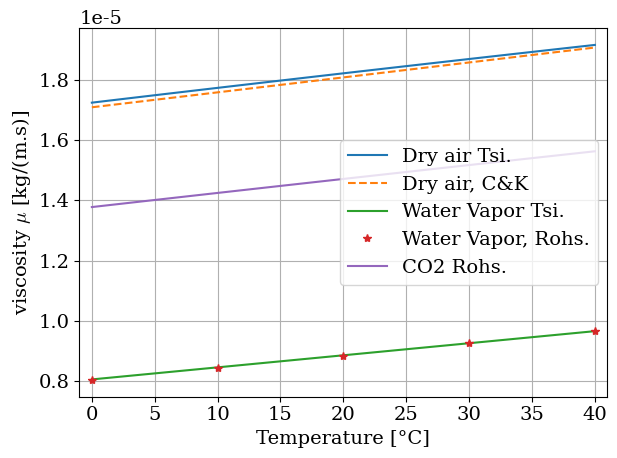
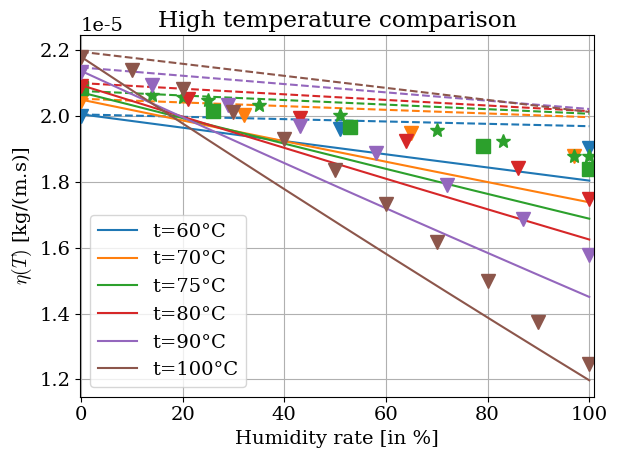
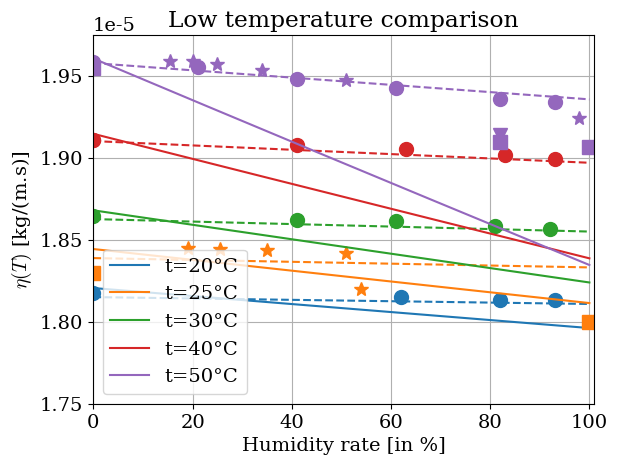
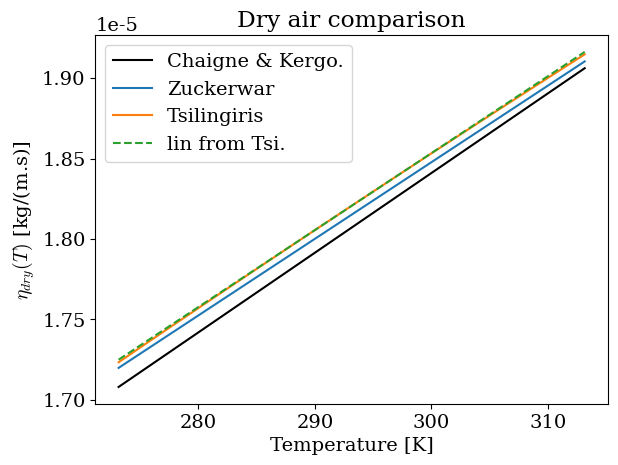
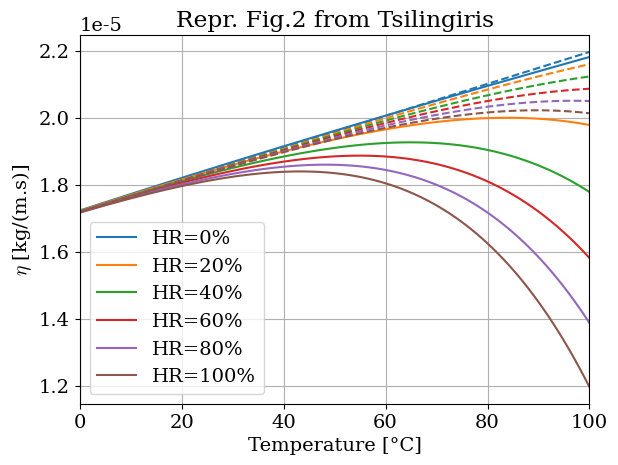
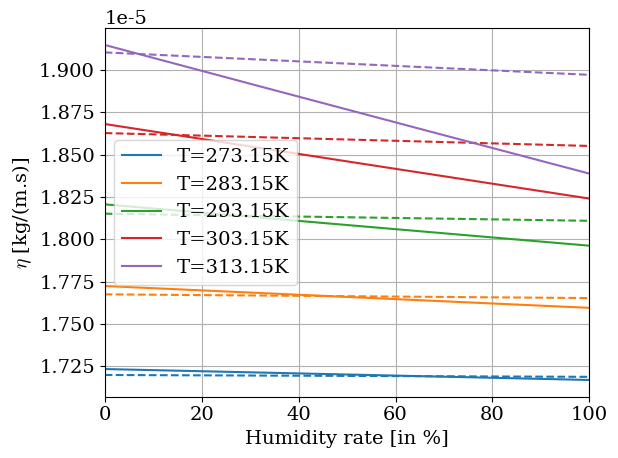
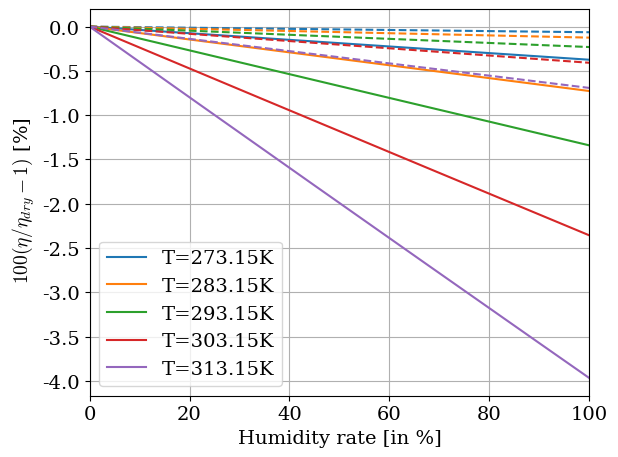
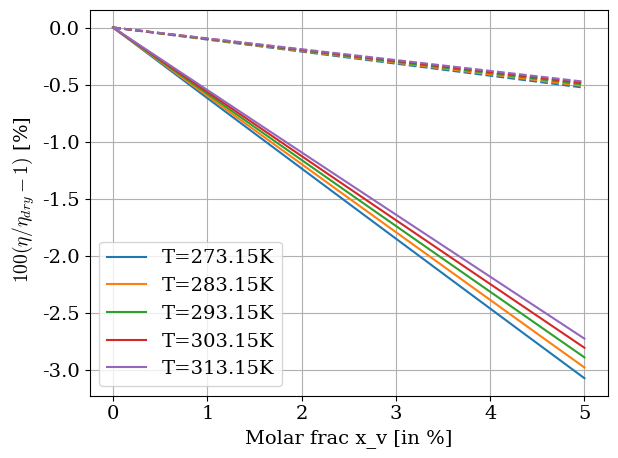

Python code for these plots, in order:
#!/usr/bin/env python3
# -*- coding: utf-8 -*-
"""
Created on Fri Mar 31 17:09:39 2023

@author: augustin
"""
#!/usr/bin/env python3
# -*- coding: utf-8 -*-

# Copyright (C) 2019-2025, INRIA
#
# This file is part of Openwind.
#
# Openwind is free software: you can redistribute it and/or modify
# it under the terms of the GNU General Public License as published by
# the Free Software Foundation, either version 3 of the License, or
# (at your option) any later version.
#
# Openwind is distributed in the hope that it will be useful,
# but WITHOUT ANY WARRANTY; without even the implied warranty of
# MERCHANTABILITY or FITNESS FOR A PARTICULAR PURPOSE.  See the
# GNU General Public License for more details.
#
# You should have received a copy of the GNU General Public License
# along with Openwind.  If not, see <https://www.gnu.org/licenses/>.
#
# For more informations about authors, see the CONTRIBUTORS file

import numpy as np
import matplotlib.pyplot as plt

import matplotlib

"""
This file is related to the research report: A.Ernoult, 2023 "Effect of air
humidity and carbon dioxide in the sound propagation for the modeling of wind
musical instruments" RR-9500, Inria. 2023, pp.28. https://hal.inria.fr/hal-04008847

This file compare tabulated values and expressions founded in the literature for
the viscosity of air (or other gases) .

The main papers used are:

    [1] W.M. Rohsenow, J.P. Hartnett and Y.I. Cho eds. 1998. Handbook of heat
        transfer. McGraw-Hill.

    [2] P.T. Tsilingiris 2008. "Thermophysical and transport properties of
        humid air at temperature range between 0 and 100°C". Energy Conversion
        and Management. 49(5), p.1098–1110. DOI:10.1016/j.enconman.2007.09.015
        https://www.sciencedirect.com/science/article/pii/S0196890407003329.

    [3] A.J. Zuckerwar and R.W. Meredith 1985. "Low‐frequency absorption of
        sound in air". The Journal of the Acoustical Society of America. 78(3),
        p.946–955. https://asa.scitation.org/doi/abs/10.1121/1.392927.

"""

# plotting options
colors = list(matplotlib.colors.TABLEAU_COLORS)
plt.close('all')
font = {'family': 'serif', 'size': 14}
matplotlib.rc('font', **font)
matplotlib.rcParams['mathtext.fontset'] = 'cm'


# plot and loop vectors
T = np.linspace(273.15, 313.15, 101)
HR = np.linspace(0, 1,501)
HR_loop = np.linspace(0, 1,6)
T_loop = np.linspace(273.15,313.15,5)


# %% References values

T0 = 273.15 #
T20 = T0 + 20
Patm = 101325
R = 8.31446261815324 # cste gaz parfait https://fr.wikipedia.org/wiki/Constante_universelle_des_gaz_parfaits
deg = lambda T: T - T0

Mdry = 28.9647e-3 # HANDBOOK chap.16.4.2, p.14 // masse molaire air sec https://fr.wikipedia.org/wiki/Constante_universelle_des_gaz_parfaits
Mv =  18.01534e-3 #https://fr.wikipedia.org/wiki/Eau

h = lambda T, HR: HR*10**(4.6142 -8073.0*T**(-1.261) + 0.3668/T + 100.35/T**2) # molar frac, combine Eq.(16.11) and Eq.(16.13.a), Handbook Zuck., Chap.16.3.3

xv_ref = h(T20,.5)

# %% Expressions for pure gases

# Dry air
eta_chaigne = lambda T: 1.708e-5*(1 + .0029*(T-T0)) #  Chaigne and Kergomard

# Tsilingiris
poly_mu_d = np.array([-5.79712299e-11, 1.2349703e-7,  -1.17635575e-4, 9.080125e-2, -9.8601e-1])*1e-6
eta_dry_tsi = lambda T: np.polyval(poly_mu_d, T)
poly_mu_adim = np.array([  0.43420097,  -3.15533074,  10.2526742 , -26.99606134,   1.])
eta_dry_tsi_adim = lambda T: -9.8601e-7*np.polyval(poly_mu_adim, T/T20)
eta_dry_tsi_lin1 = lambda T: 1.8206e-05*( 1 + 0.7701*(T/T20-1))
err_lin1 = np.max(np.abs(eta_dry_tsi(T) - eta_dry_tsi_lin1(T))/eta_dry_tsi(T))*100
print(f'Relative error between complete and linearised expression: {err_lin1:.2f}%')

# Water vapor
# tabulated values from Rohsenow # Chap2.26, Tab;2.15, (p.80)
temp_values_Rohsenow = np.linspace(273.15,373.15,11)
eta_v_values_Rohsenow = np.array([80.4,84.5,88.5,92.6,96.6,100,105,109,113,117,121])*1e-7

# from Tsilingiris
eta_v_tsi_orig = lambda T: (80.58131868 + 0.4000549451*(T-T0))*1e-7 #
eta_v_tsi = lambda T: 8.8582e-6*(1 + 1.3239*(T/T20 - 1))

# Carbon dioxide
poly_mu_c = np.array([-1.47315277E-12, 9.843776E-9, -2.824853E-5, 6.0395329E-2,-8.095191E-1])*1e-6 #Rohsenow p.59
eta_c_roh  = lambda T: np.polyval(poly_mu_c, T)
diff_eta_c = lambda T: np.polyval(np.polyder(poly_mu_c), T)
ceof_lin = diff_eta_c(T20)/eta_c_roh(T20)*T20
eta_c_lin = lambda T: 1.4705e-05*(1 + 0.921*(T/T20 - 1))

plt.figure()
plt.plot(deg(T), eta_dry_tsi(T), label='Dry air Tsi.')
plt.plot(deg(T), eta_chaigne(T), '--', label='Dry air, C&K')
plt.plot(deg(T), eta_v_tsi(T), label='Water Vapor Tsi.')
plt.plot(deg(temp_values_Rohsenow), eta_v_values_Rohsenow,'*', label='Water Vapor, Rohs.')
plt.plot(deg(T), eta_c_roh(T), label='CO2 Rohs.')
plt.legend()
plt.xlim([-1,41])
plt.xlabel('Temperature [°C]')
plt.ylabel('viscosity $\mu$ [kg/(m.s)]')
plt.grid()
plt.tight_layout()
plt.savefig('eta_pure_temp.pdf')

# %% Tabulated value for humid air from Tsilingiris, Tab. 2

# [(temperature, [(viscosity, humidity rate)]

# Kestin and Whitelaw
eta_KW = [(25, [(18.451, 19), (18.446, 25.5), (18.441, 35), (18.419, 51), (18.2, 54)]),
          (50, [(19.593, 15.5), (19.591,20), (19.575, 25), (19.539, 34), (19.474, 51), (19.247, 98)]),
          (75, [(20.632, 14), (20.588, 20), (20.497, 25), (20.357, 35), (20.046, 51), (19.586, 70), (19.252, 83), (18.792, 97), (18.781, 100)]),
          ]
t_KW = [t[0] for t in eta_KW]

# Hochrainer and Munczak
eta_HM = [(20, [(18.176,0), (18.150, 62), (18.136, 82), (18.134, 93)]),
          (30, [(18.647, 0), (18.620, 41), (18.617, 61), (18.586, 81), (18.569, 92)]),
          (40, [(19.111, 0), (19.111, 0), (19.080, 41), (19.053, 63), (19.017, 83), (18.995,  93)]),
          (50, [(19.588, 0), (19.553, 21), (19.483, 41), (19.426, 61), (19.363, 82), (19.343, 93)])
          ]
t_HM = [t[0] for t in eta_HM]

# Vargaftik
eta_V = [(50, [(19.550, 0), (19.140, 82)]),
         (60, [(20.01, 0), (19.600, 51), (19.04, 100)]),
         (70, [(20.46, 0), (20.05, 32), (19.500, 65), (18.800, 97)]),
         (80, [(20.910, 0), (20.510, 21), (19.950, 43), (19.250, 64), (18.430, 86), (17.500, 100)]),
         (90, [(21.350, 0), (20.950, 14), (20.350, 29), (19.690, 43), (18.870, 58), (17.920, 72), (16.890, 87), (15.770, 100)]),
         (100, [(21.800, 0), (21.400, 10), (20.840, 20), (20.140, 30), (19.310, 40), (18.360, 50), (17.320, 60), (16.180, 70), (14.990, 80), (13.750, 90), (12.470, 100)]),
        ]
t_V = [t[0] for t in eta_V]

#Mason and Monchick
eta_MM = [(25, [(18.300, 0), (18.000, 100)]),
         (50, [(19.550, 0), (19.100, 82), (19.070, 100)]),
         (75, [(20.850, 0), (20.170, 26), (19.660, 53), (19.100, 79), (18.400, 100)]),
        ]
t_MM = [t[0] for t in eta_MM]


eta_Roh = [()]

t_data = [20,25,30,40,50,60,70,75,80,90,100]




# %% Mixing rules

def get_phi_coefs(T):
    """
    Phi coefficients from Tsilingiris eq.(22) and (23)
    """
    eta_av = eta_dry_tsi(T) / eta_v_tsi(T)
    M_av =  Mdry/Mv
    phi_av = np.sqrt(2)/4* 1/np.sqrt(1 + M_av) * (1 + np.sqrt(eta_av)/M_av**.25 )**2
    phi_va = np.sqrt(2)/4* 1/np.sqrt(1 + 1/M_av) * (1 + M_av**.25 / np.sqrt(eta_av))**2

    # phi_av = 0.21894 * (1 + 0.88806*np.sqrt(eta_av) )**2
    # phi_va = 0.27761 * (1 +  1.1260 / np.sqrt(eta_av))**2
    return phi_av, phi_va


def eta_mix(T, xv):
    """
    mixing rule from Tsilingiris eq.(20)
    """
    phi_av, phi_va = get_phi_coefs(T)

    eta_tsi = ( (1 - xv)*eta_dry_tsi(T) / ((1-xv) +  xv*phi_av)
               + xv*eta_v_tsi(T) / (xv +  (1 - xv)*phi_va)
               )
    return eta_tsi

def eta_Zuck(T, xv):
    """
    from "low-freq absoprtion of sound in air", Zuckerwar 1985; refering to Mason 1965

    Simplified

    """
    # return (84.986 + 7*T + 113.157*xv - T*xv - 3.7501e-3*T**2 -100.015*xv**2)*1e-8
    # dxv_zuck = lambda T, xv: (113.157 - T -2*100.015*xv)*1e-8
    # dT_zuck = lambda T, xv: (7- xv - 2*3.7501e-3*T)*1e-8
    # dTdxv_zuck = lambda T, xv: -1e-8
    return 1.813e-05*(1 + 0.77*(T/T20 -1) -0.10*(xv - xv_ref))


plt.figure()
plt.grid()
for k,temp in enumerate([60,70,75,80,90,100]):
    xv = h(temp+T0, HR)
    plt.plot(HR*100, (eta_Zuck(temp+T0, xv)), '--',color=colors[k])
    plt.plot(HR*100, (eta_mix(temp+T0, xv)),  label=f't={temp}°C',color=colors[k])
    if temp in t_KW:
        ind = t_KW.index(temp)
        mu, hv = tuple(zip(*eta_KW[ind][1]))
        plt.plot(hv, [a*1e-6 for a in mu],'*', color=colors[k], markersize=10)
    if temp in t_HM:
        ind = t_HM.index(temp)
        mu, hv = tuple(zip(*eta_HM[ind][1]))
        plt.plot(hv, [a*1e-6 for a in mu],'o', color=colors[k], markersize=10)
    if temp in t_V:
        ind = t_V.index(temp)
        mu, hv = tuple(zip(*eta_V[ind][1]))
        plt.plot(hv, [a*1e-6 for a in mu],'v', color=colors[k], markersize=10)
    if temp in t_MM:
        ind = t_MM.index(temp)
        mu, hv = tuple(zip(*eta_MM[ind][1]))
        plt.plot(hv, [a*1e-6 for a in mu],'s', color=colors[k], markersize=10)
plt.xlim([-0.1,101])
# plt.ylim([1.75e-5,2e-5])
plt.legend()
plt.xlabel('Humidity rate [in %]')
plt.ylabel(r'$\eta(T)$ [kg/(m.s)]')
plt.title('High temperature comparison')
plt.tight_layout()


plt.figure()
plt.grid()
for k,temp in enumerate([20,25,30,40,50]):
    xv = h(temp+T0, HR)
    plt.plot(HR*100, (eta_Zuck(temp+T0, xv)), '--',color=colors[k])
    plt.plot(HR*100, (eta_mix(temp+T0, xv)),  label=f't={temp}°C',color=colors[k])
    if temp in t_KW:
        ind = t_KW.index(temp)
        mu, hv = tuple(zip(*eta_KW[ind][1]))
        plt.plot(hv, [a*1e-6 for a in mu],'*', color=colors[k], markersize=10)
    if temp in t_HM:
        ind = t_HM.index(temp)
        mu, hv = tuple(zip(*eta_HM[ind][1]))
        plt.plot(hv, [a*1e-6 for a in mu],'o', color=colors[k], markersize=10)
    if temp in t_V:
        ind = t_V.index(temp)
        mu, hv = tuple(zip(*eta_V[ind][1]))
        plt.plot(hv, [a*1e-6 for a in mu],'v', color=colors[k], markersize=10)
    if temp in t_MM:
        ind = t_MM.index(temp)
        mu, hv = tuple(zip(*eta_MM[ind][1]))
        plt.plot(hv, [a*1e-6 for a in mu],'s', color=colors[k], markersize=10)
plt.xlim([-0.1,101])
plt.ylim([1.75e-5,1.975e-5])
plt.legend(loc=3)
plt.xlabel('Humidity rate [in %]')
plt.ylabel(r'$\eta(T)$ [kg/(m.s)]')
plt.tight_layout()
plt.title('Low temperature comparison')
plt.savefig('eta_hv_data.pdf')

# Comparison for each set of data indepently
# plt.figure()
# plt.grid()
# for k,temp in enumerate(t_KW):
#     xv = h(temp+T0, HR)
#     plt.plot(HR*100, (eta_Zuck(temp+T0, xv)), '--',color=colors[k])
#     plt.plot(HR*100, (eta_mix(temp+T0, xv)),  label=f't={temp}°C',color=colors[k])
#     if temp in t_KW:
#         ind = t_KW.index(temp)
#         mu, hv = tuple(zip(*eta_KW[ind][1]))
#         plt.plot(hv, [a*1e-6 for a in mu],'*', color=colors[k])

# plt.xlim([0,100])
# # ax_temp.set_ylim([0,0.4])
# plt.title('Kestin and Whitelaw')
# plt.legend()
# plt.xlabel('Humidity rate [in %]')
# plt.ylabel(r'$\eta(T)$ [kg/(m.s)]')
# plt.tight_layout()

# plt.figure()
# plt.grid()
# for k,temp in enumerate(t_HM):
#     xv = h(temp+T0, HR)
#     plt.plot(HR*100, (eta_Zuck(temp+T0, xv)), '--',color=colors[k])
#     plt.plot(HR*100, (eta_mix(temp+T0, xv)),  label=f't={temp}°C',color=colors[k])
#     mu, hv = tuple(zip(*eta_HM[k][1]))
#     plt.plot(hv, [a*1e-6 for a in mu],'*', color=colors[k])

# plt.xlim([0,100])
# # ax_temp.set_ylim([0,0.4])
# plt.title('Hochrainer and Munczak')
# plt.legend()
# plt.xlabel('Humidity rate [in %]')
# plt.ylabel(r'$\eta(T)$ [kg/(m.s)]')
# plt.tight_layout()


# plt.figure()
# plt.grid()
# for k,temp in enumerate(t_V):
#     xv = h(temp+T0, HR)
#     plt.plot(HR*100, (eta_Zuck(temp+T0, xv)), '--',color=colors[k])
#     plt.plot(HR*100, (eta_mix(temp+T0, xv)),  label=f't={temp}°C',color=colors[k])
#     mu, hv = tuple(zip(*eta_V[k][1]))
#     plt.plot(hv, [a*1e-6 for a in mu],'*:', color=colors[k])

# plt.xlim([0,100])
# # ax_temp.set_ylim([0,0.4])
# plt.title('Vargaftik')
# plt.legend()
# plt.xlabel('Humidity rate [in %]')
# plt.ylabel(r'$\eta(T)$ [kg/(m.s)]')
# plt.tight_layout()


# plt.figure()
# plt.grid()
# for k,temp in enumerate(t_MM):
#     xv = h(temp+T0, HR)
#     plt.plot(HR*100, (eta_Zuck(temp+T0, xv)), '--',color=colors[k])
#     plt.plot(HR*100, (eta_mix(temp+T0, xv)),  label=f't={temp}°C',color=colors[k])
#     mu, hv = tuple(zip(*eta_MM[k][1]))
#     plt.plot(hv, [a*1e-6 for a in mu],'*:', color=colors[k])

# plt.xlim([0,100])
# # ax_temp.set_ylim([0,0.4])
# plt.title('Mason and Monchick')
# plt.legend()
# plt.xlabel('Humidity rate [in %]')
# plt.ylabel(r'$\eta(T)$ [kg/(m.s)]')
# plt.tight_layout()


# %% Figures

plt.figure()
plt.plot(T, eta_chaigne(T), 'k', label='Chaigne & Kergo.')
plt.plot(T, eta_Zuck(T, 0), label='Zuckerwar')
plt.plot(T, eta_dry_tsi(T), label='Tsilingiris')
plt.plot(T, eta_dry_tsi_lin1(T),'--', label='lin from Tsi.')
plt.legend()
# plt.xlim([0,100])
plt.ylabel(r'$\eta_{dry}(T)$ [kg/(m.s)]')
plt.xlabel(r'Temperature [K]' )#+' \n' + r' $100(c/c_{dry} - 1)$')
plt.tight_layout()
plt.title('Dry air comparison')


T100 = np.linspace(0,100,100)+T0
plt.figure()
plt.grid()
for k,hv in enumerate(HR_loop):
    xv = h(T100, hv)
    plt.plot(T100-T0, (eta_Zuck(T100, xv)), '--',color=colors[k])
    plt.plot(T100-T0, (eta_mix(T100, xv)),  label=f'HR={100*hv:.0f}%',color=colors[k])

plt.xlim([0,100])
# ax_temp.set_ylim([0,0.4])
plt.legend()
plt.xlabel('Temperature [°C]')
plt.ylabel(r'$\eta$ [kg/(m.s)]')
plt.tight_layout()
plt.title('Repr. Fig.2 from Tsilingiris')



plt.figure()
plt.grid()
for k,temp in enumerate(T_loop):
    xv = h(temp, HR)
    plt.plot(HR*100, (eta_Zuck(temp, xv)), '--',color=colors[k])
    plt.plot(HR*100, (eta_mix(temp, xv)),  label=f'T={temp}K',color=colors[k])

plt.xlim([0,100])
# ax_temp.set_ylim([0,0.4])
plt.legend()
plt.xlabel('Humidity rate [in %]')
plt.ylabel(r'$\eta$ [kg/(m.s)]')
plt.tight_layout()


plt.figure()
plt.grid()
for k,temp in enumerate(T_loop):
    xv = h(temp, HR)
    plt.plot(HR*100, (eta_Zuck(temp, xv)/eta_Zuck(temp, 0) - 1)*100, '--',color=colors[k])
    plt.plot(HR*100, (eta_mix(temp, xv)/eta_mix(temp, 0) - 1)*100,  label=f'T={temp}K',color=colors[k])

plt.xlim([0,100])
# ax_temp.set_ylim([0,0.4])
plt.legend()
plt.xlabel('Humidity rate [in %]')
plt.ylabel(r' $100(\eta/\eta_{dry} - 1)$ [%]')
plt.tight_layout()



plt.figure()
plt.grid()
for k,temp in enumerate(T_loop):
    xv = np.linspace(0,5e-2,100)
    plt.plot(xv*100, (eta_Zuck(temp, xv)/eta_Zuck(temp, 0) - 1)*100, '--',color=colors[k])
    plt.plot(xv*100, (eta_mix(temp, xv)/eta_mix(temp, 0) - 1)*100,  label=f'T={temp}K',color=colors[k])

# plt.xlim([0,100])
# ax_temp.set_ylim([0,0.4])
plt.legend()
plt.xlabel('Molar frac x_v [in %]')
plt.ylabel(r' $100(\eta/\eta_{dry} - 1)$ [%]')
plt.tight_layout()
